Run: headless pygame with SDL's dummy video driver; simulated clock (each Clock.tick advances the game by its frame time, no real sleeping); random seed 0; keys injected as events and as key.get_pressed() state; no mouse input; restart key RETURN tapped at the start of phases 3 and 4.
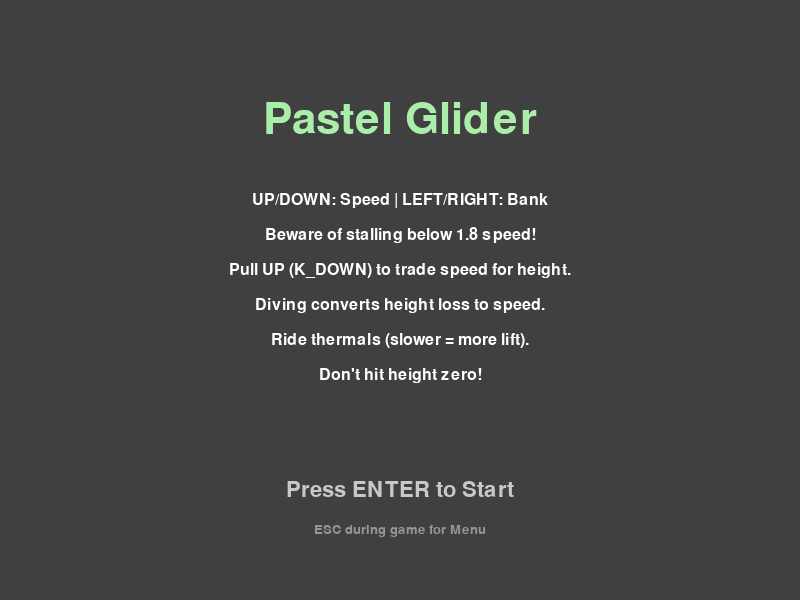
Frame 1 of 4 · flips 1–60 · no input
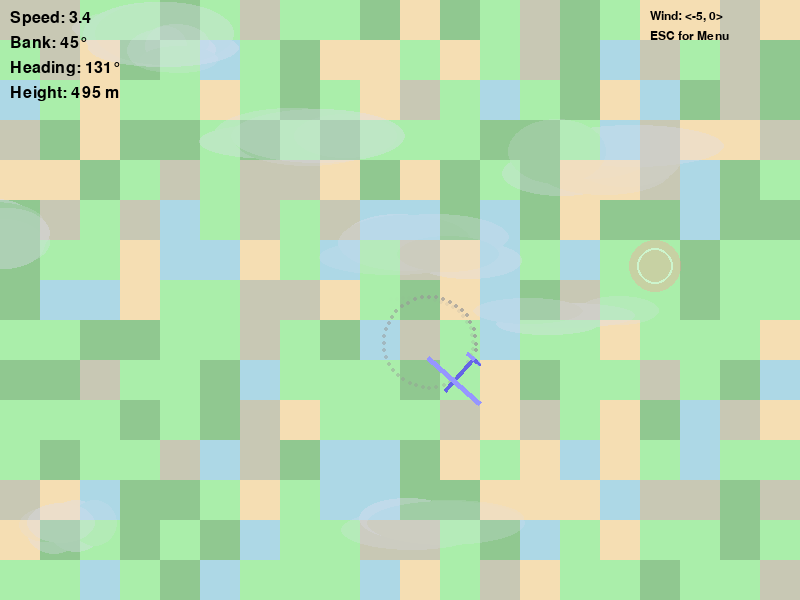
Frame 2 of 4 · flips 61–180 · tapped SPACE, RETURN · held RIGHT (→), D
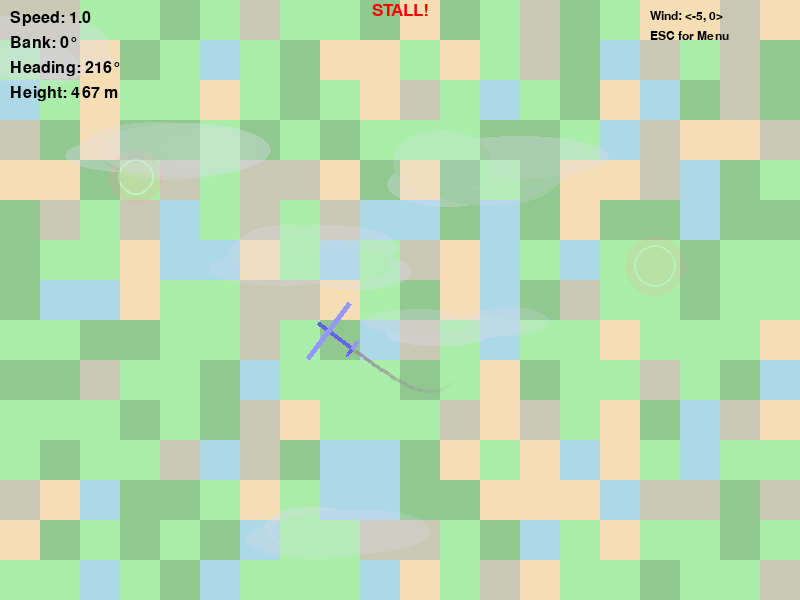
Frame 3 of 4 · flips 181–300 · tapped RETURN · held DOWN (↓), S
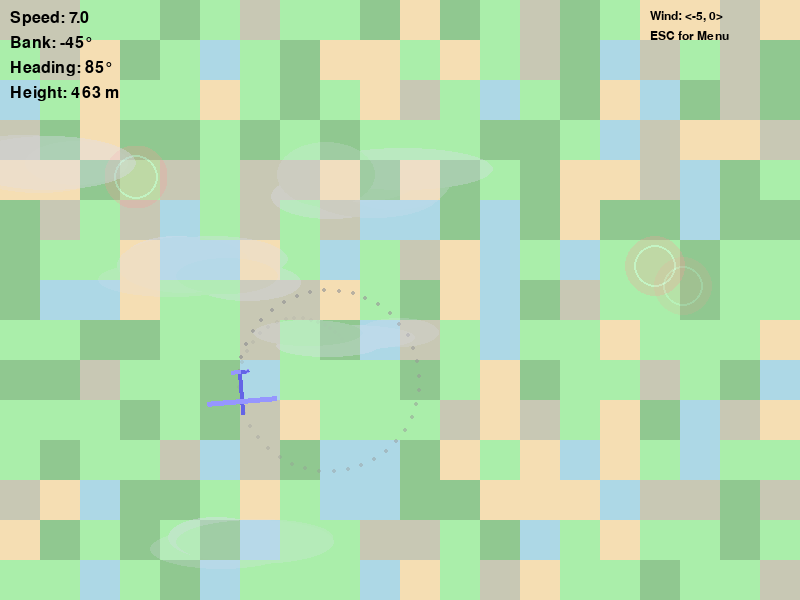
Frame 4 of 4 · flips 301–420 · tapped RETURN · held LEFT (←), A, UP (↑), W

The pygame program that drew these frames:

import pygame
import math
import random

# --- Constants ---
SCREEN_WIDTH = 800
SCREEN_HEIGHT = 600

# Glider Physics & Control
INITIAL_HEIGHT = 500
INITIAL_SPEED = 3
MIN_SPEED = 1.0
MAX_SPEED = 7
ACCELERATION = 0.12

STALL_SPEED = 1.8          # Speed below which glider stalls
STALL_SINK_PENALTY = 0.08  # Additional sink rate when stalled

# Gravity and Lift
GRAVITY_BASE_PULL = 0.22
LIFT_PER_SPEED_UNIT = 0.03
MINIMUM_SINK_RATE = 0.04 # Min sink when not stalled but still descending

# Energy Exchange Physics
DIVE_TO_SPEED_FACTOR = 0.08
ZOOM_CLIMB_FACTOR = 1.8

MAX_BANK_ANGLE = 45
BANK_RATE = 2
TURN_RATE_SCALAR = 0.1

# Contrail
CONTRAIL_LENGTH = 60
CONTRAIL_POINT_DELAY = 2

# Thermals
THERMAL_SPAWN_BASE_RATE = 90
THERMAL_LIFESPAN = 800
MIN_THERMAL_RADIUS = 20
MAX_THERMAL_RADIUS = 50
BASE_THERMAL_LIFT_POWER = 0.35

# Map
TILE_SIZE = 40
MAP_GRID_WIDTH = SCREEN_WIDTH // TILE_SIZE
MAP_GRID_HEIGHT = SCREEN_HEIGHT // TILE_SIZE

# Wind
WIND_SPEED_X = -0.5
WIND_SPEED_Y = 0.05

# Clouds
NUM_FOREGROUND_CLOUDS = 10
MIN_CLOUD_SPEED_FACTOR = 1.5
MAX_CLOUD_SPEED_FACTOR = 2.5
CLOUD_MIN_ALPHA = 40
CLOUD_MAX_ALPHA = 100

# --- Game States ---
STATE_START_SCREEN = 0
STATE_PLAYING = 1
STATE_GAME_OVER = 2

# --- Colors ---
BLACK = (0, 0, 0); WHITE = (255, 255, 255); DARK_GRAY = (64, 64, 64)
GRAY = (150, 150, 150); LIGHT_GRAY = (200, 200, 200); RED = (255, 0, 0)
CLOUD_COLOR = (220, 220, 240)

COLOR_WATER = (173, 216, 230); COLOR_PLAINS = (170, 238, 170)
COLOR_FOREST = (144, 200, 144); COLOR_MOUNTAIN_BASE = (200, 200, 180)
COLOR_SAND = (245, 222, 179)

GLIDER_BODY_COLOR = (100, 100, 230); GLIDER_WING_COLOR = (150, 150, 255)

THERMAL_COLOR_PRIMARY_TUPLE = (255, 150, 150); THERMAL_COLOR_ACCENT_TUPLE = (255, 255, 255)
THERMAL_BASE_ALPHA = 100; THERMAL_ACCENT_ALPHA = 120

# --- Land Types ---
class LandType:
    WATER = 0; PLAINS = 1; FOREST = 2; MOUNTAIN_BASE = 3; SAND = 4

LAND_TYPE_COLORS = {
    LandType.WATER: COLOR_WATER, LandType.PLAINS: COLOR_PLAINS,
    LandType.FOREST: COLOR_FOREST, LandType.MOUNTAIN_BASE: COLOR_MOUNTAIN_BASE,
    LandType.SAND: COLOR_SAND,
}
LAND_TYPE_THERMAL_PROBABILITY = {
    LandType.WATER: 0.01, LandType.PLAINS: 0.7, LandType.FOREST: 0.4,
    LandType.MOUNTAIN_BASE: 0.6, LandType.SAND: 0.9,
}

# --- Glider Class ---
class Glider(pygame.sprite.Sprite):
    def __init__(self):
        super().__init__()
        self.fuselage_length = 45; fuselage_thickness = 4
        wing_span = 70; wing_chord = 5
        tail_plane_span = 18; tail_plane_chord = 4; tail_fin_height = 8

        canvas_width = self.fuselage_length; canvas_height = wing_span
        self.original_image = pygame.Surface([canvas_width, canvas_height], pygame.SRCALPHA)

        fuselage_y_top = (canvas_height - fuselage_thickness) / 2
        pygame.draw.rect(self.original_image, GLIDER_BODY_COLOR, (0, fuselage_y_top, self.fuselage_length, fuselage_thickness))
        wing_leading_edge_x_from_tail = self.fuselage_length * 0.65
        pygame.draw.rect(self.original_image, GLIDER_WING_COLOR, (wing_leading_edge_x_from_tail, 0, wing_chord, wing_span))
        tail_plane_y_top = (canvas_height - tail_plane_span) / 2
        pygame.draw.rect(self.original_image, GLIDER_WING_COLOR, (0, tail_plane_y_top, tail_plane_chord, tail_plane_span))
        fin_base_y = fuselage_y_top; fin_tip_y = fin_base_y - tail_fin_height
        fin_base_start_x = 0; fin_base_end_x = tail_plane_chord
        fin_tip_x = (fin_base_start_x + fin_base_end_x) / 2
        pygame.draw.polygon(self.original_image, GLIDER_BODY_COLOR, [(fin_base_start_x, fin_base_y), (fin_base_end_x, fin_base_y), (fin_tip_x, fin_tip_y)])

        self.image = self.original_image
        self.rect = self.image.get_rect(center=(SCREEN_WIDTH // 2, SCREEN_HEIGHT // 2))
        self.radius = min(self.rect.width, self.rect.height) / 3 # Approx radius for circular collision

        self.x = float(self.rect.centerx); self.y = float(self.rect.centery)
        self.heading = 0; self.bank_angle = 0
        self.height = INITIAL_HEIGHT; self.speed = INITIAL_SPEED
        self.trail_points = []; self.contrail_frame_counter = 0
        # self.current_thermal_lift_bonus removed

    def reset(self):
        self.x = float(SCREEN_WIDTH // 2); self.y = float(SCREEN_HEIGHT // 2)
        self.rect.center = (round(self.x), round(self.y))
        self.heading = 0; self.bank_angle = 0
        self.height = INITIAL_HEIGHT; self.speed = INITIAL_SPEED
        self.trail_points = []; self.contrail_frame_counter = 0
        self.image = pygame.transform.rotate(self.original_image, -self.heading)

    def update(self, keys):
        # --- Speed Controls & Zoom Climb ---
        if keys[pygame.K_UP]:
            self.speed += ACCELERATION
        elif keys[pygame.K_DOWN]:
            # If K_DOWN is pressed, reduce speed and convert that reduction to height (zoom climb)
            # We apply ACCELERATION as the amount of speed "sacrificed" for the climb.
            potential_new_speed = self.speed - ACCELERATION
            if potential_new_speed >= MIN_SPEED: # Only allow zoom if not going below min speed
                self.speed = potential_new_speed
                height_gain_from_zoom = ACCELERATION * ZOOM_CLIMB_FACTOR # Height gained is proportional to speed lost
                self.height += height_gain_from_zoom
            else: # If reducing speed would go below MIN_SPEED, just set to MIN_SPEED
                self.speed = MIN_SPEED
            
        self.speed = max(MIN_SPEED, min(self.speed, MAX_SPEED)) # Clamp speed

        # --- Banking Controls ---
        if keys[pygame.K_LEFT]: self.bank_angle -= BANK_RATE
        elif keys[pygame.K_RIGHT]: self.bank_angle += BANK_RATE
        else: self.bank_angle *= 0.95 # Auto-level
        if abs(self.bank_angle) < 0.1: self.bank_angle = 0
        self.bank_angle = max(-MAX_BANK_ANGLE, min(self.bank_angle, MAX_BANK_ANGLE))

        # --- Turning Logic ---
        turn_rate_degrees = self.bank_angle * TURN_RATE_SCALAR
        self.heading = (self.heading + turn_rate_degrees) % 360

        # --- Movement (Position Update) ---
        heading_rad = math.radians(self.heading)
        self.x += self.speed * math.cos(heading_rad)
        self.y += self.speed * math.sin(heading_rad)

        self.image = pygame.transform.rotate(self.original_image, -self.heading)
        self.rect = self.image.get_rect(center=(round(self.x), round(self.y)))

        # --- Gravity, Lift, Stall, and Dive for Speed ---
        height_change_due_to_physics = 0 # This will be the net change from aero forces

        if self.speed < STALL_SPEED:
            # Stalled: Apply a significant sink rate. Lift from airspeed is considered negligible.
            height_change_due_to_physics = -GRAVITY_BASE_PULL - STALL_SINK_PENALTY
        else:
            # Not Stalled: Normal lift and gravity calculation
            lift_from_airspeed = self.speed * LIFT_PER_SPEED_UNIT
            net_vertical_force = lift_from_airspeed - GRAVITY_BASE_PULL
            
            if net_vertical_force < 0: # If sinking naturally (and not stalled)
                height_change_due_to_physics = max(net_vertical_force, -MINIMUM_SINK_RATE)
            else: # If climbing or level due to airspeed (and not stalled)
                height_change_due_to_physics = net_vertical_force
        
        self.height += height_change_due_to_physics # Apply height change from these physics

        # Dive for Speed: If sinking (due to stall or normal physics), convert some height loss to speed
        # This happens *before* thermal lift is applied for the frame by the main game loop.
        if height_change_due_to_physics < 0: 
            speed_gain_from_dive = abs(height_change_due_to_physics) * DIVE_TO_SPEED_FACTOR
            self.speed = min(self.speed + speed_gain_from_dive, MAX_SPEED) # Clamp speed after dive

        # Note: Thermal lift is applied directly to self.height by apply_lift_from_thermal()
        # called from the main game loop after collision detection.

        # --- Contrail ---
        self.contrail_frame_counter +=1
        if self.contrail_frame_counter >= CONTRAIL_POINT_DELAY:
            self.contrail_frame_counter = 0
            effective_tail_offset = (self.fuselage_length / 2) - 2
            tail_offset_x = -effective_tail_offset * math.cos(heading_rad)
            tail_offset_y = -effective_tail_offset * math.sin(heading_rad)
            self.trail_points.append((self.rect.centerx + tail_offset_x, self.rect.centery + tail_offset_y))
            if len(self.trail_points) > CONTRAIL_LENGTH: self.trail_points.pop(0)

        # --- Screen Wrap ---
        margin = max(self.rect.width, self.rect.height) / 2
        if self.x - margin > SCREEN_WIDTH: self.x = -margin
        if self.x + margin < 0: self.x = SCREEN_WIDTH + margin
        if self.y - margin > SCREEN_HEIGHT: self.y = -margin
        if self.y + margin < 0: self.y = SCREEN_HEIGHT + margin

    def apply_lift_from_thermal(self, thermal_lift_power_at_nominal_speed):
        # Slower speed in thermal = more effective lift per frame
        lift_this_frame = thermal_lift_power_at_nominal_speed * (INITIAL_SPEED / max(self.speed, MIN_SPEED * 0.5))
        lift_this_frame = max(lift_this_frame, thermal_lift_power_at_nominal_speed * 0.2) # Min lift
        self.height += lift_this_frame
        # No need to track self.current_thermal_lift_bonus here anymore

    def draw_contrail(self, surface):
        if len(self.trail_points) > 1:
            for i, point in enumerate(self.trail_points):
                alpha = int(200 * (i / CONTRAIL_LENGTH))
                temp_surface = pygame.Surface((4,4), pygame.SRCALPHA)
                pygame.draw.circle(temp_surface, (*GRAY, alpha), (2,2), 2)
                surface.blit(temp_surface, (point[0]-2, point[1]-2))

# --- Thermal Class ---
class Thermal(pygame.sprite.Sprite):
    def __init__(self, center_pos):
        super().__init__()
        self.pos = pygame.math.Vector2(center_pos)
        self.radius = random.randint(MIN_THERMAL_RADIUS, MAX_THERMAL_RADIUS)
        self.lift_power = BASE_THERMAL_LIFT_POWER * (self.radius / ((MIN_THERMAL_RADIUS + MAX_THERMAL_RADIUS)/2) )
        self.image = pygame.Surface([self.radius * 2, self.radius * 2], pygame.SRCALPHA)
        self.rect = self.image.get_rect(center=center_pos)
        self.lifespan = THERMAL_LIFESPAN
        self.creation_time = pygame.time.get_ticks()
        self.update_visuals()

    def update_visuals(self):
        pulse_alpha_factor = (math.sin(pygame.time.get_ticks() * 0.005 + self.creation_time * 0.01) * 0.3 + 0.7)
        age_factor = max(0, self.lifespan / THERMAL_LIFESPAN)
        alpha = int(THERMAL_BASE_ALPHA * pulse_alpha_factor * age_factor)
        accent_alpha = int(THERMAL_ACCENT_ALPHA * pulse_alpha_factor * age_factor)
        visual_radius_factor = math.sin(pygame.time.get_ticks() * 0.002 + self.creation_time * 0.005) * 0.1 + 0.95
        current_visual_radius = int(self.radius * visual_radius_factor)
        self.image.fill((0,0,0,0))
        pygame.draw.circle(self.image, (*THERMAL_COLOR_PRIMARY_TUPLE, alpha), (self.radius, self.radius), current_visual_radius)
        pygame.draw.circle(self.image, (*THERMAL_COLOR_ACCENT_TUPLE, accent_alpha), (self.radius, self.radius), int(current_visual_radius * 0.7), 2)

    def update(self):
        self.lifespan -= 1
        if self.lifespan <= 0: self.kill()
        else: self.update_visuals()

# --- ForegroundCloud Class ---
class ForegroundCloud(pygame.sprite.Sprite):
    def __init__(self, initial_distribution=False, index=0, total_clouds=1):
        super().__init__()
        self.width = random.randint(100, 250)
        self.height = random.randint(40, 80)
        self.image = pygame.Surface([self.width, self.height], pygame.SRCALPHA)
        
        num_puffs = random.randint(4, 7)
        for _ in range(num_puffs):
            puff_w = random.randint(int(self.width*0.4), int(self.width*0.8))
            puff_h = random.randint(int(self.height*0.5), int(self.height*0.9))
            puff_x = random.randint(0, self.width - puff_w)
            puff_y = random.randint(0, self.height - puff_h)
            alpha = random.randint(CLOUD_MIN_ALPHA, CLOUD_MAX_ALPHA)
            pygame.draw.ellipse(self.image, (*CLOUD_COLOR, alpha), (puff_x, puff_y, puff_w, puff_h))

        self.speed_factor = random.uniform(MIN_CLOUD_SPEED_FACTOR, MAX_CLOUD_SPEED_FACTOR)
        self.dx = WIND_SPEED_X * self.speed_factor
        self.dy = WIND_SPEED_Y * self.speed_factor

        if initial_distribution:
            self.x = (index / total_clouds) * SCREEN_WIDTH - self.width / 2 + random.uniform(-SCREEN_WIDTH/(total_clouds*2), SCREEN_WIDTH/(total_clouds*2))
            self.y = random.randint(-self.height // 2, SCREEN_HEIGHT - self.height // 2)
            self.rect = self.image.get_rect(topleft=(self.x, self.y))
        else: 
            if self.dx < 0: start_x = SCREEN_WIDTH + random.randint(0, 100) + self.width / 2
            else: start_x = -random.randint(0, 100) - self.width / 2
            if self.dy < 0: start_y = SCREEN_HEIGHT + random.randint(0,50) + self.height / 2
            elif self.dy > 0: start_y = -random.randint(0,50) - self.height / 2
            else: start_y = random.randint(0, SCREEN_HEIGHT - self.height)
            self.rect = self.image.get_rect(center=(start_x, start_y))
        
        self.x = float(self.rect.x)
        self.y = float(self.rect.y)

    def update(self):
        self.x += self.dx; self.y += self.dy
        self.rect.topleft = (round(self.x), round(self.y))

        off_screen_margin = self.width * 1.5 
        if self.dx < 0 and self.rect.right < -off_screen_margin: self.kill()
        elif self.dx > 0 and self.rect.left > SCREEN_WIDTH + off_screen_margin: self.kill()
        if self.dy < 0 and self.rect.bottom < -off_screen_margin : self.kill()
        elif self.dy > 0 and self.rect.top > SCREEN_HEIGHT + off_screen_margin : self.kill()

# --- Map Data & Functions ---
map_data = []
def generate_map():
    global map_data; map_data = []
    land_types = [LandType.WATER, LandType.PLAINS, LandType.FOREST, LandType.MOUNTAIN_BASE, LandType.SAND]
    weights =    [0.15, 0.35, 0.20, 0.15, 0.15]
    for _ in range(MAP_GRID_HEIGHT):
        map_data.append(random.choices(land_types, weights=weights, k=MAP_GRID_WIDTH))

def get_land_type_at_pos(world_x, world_y):
    grid_x = int(world_x // TILE_SIZE) % MAP_GRID_WIDTH
    grid_y = int(world_y // TILE_SIZE) % MAP_GRID_HEIGHT
    return map_data[grid_y][grid_x]

def draw_map(surface):
    for r_idx, row in enumerate(map_data):
        for c_idx, tile_type in enumerate(row):
            color = LAND_TYPE_COLORS.get(tile_type, BLACK)
            rect = pygame.Rect(c_idx * TILE_SIZE, r_idx * TILE_SIZE, TILE_SIZE, TILE_SIZE)
            pygame.draw.rect(surface, color, rect)

# --- Text Rendering Helper ---
def draw_text(surface, text, size, x, y, color=WHITE, font_name=None, center=False, antialias=True):
    font = pygame.font.Font(font_name, size)
    text_surface = font.render(text, antialias, color)
    text_rect = text_surface.get_rect()
    if center: text_rect.center = (x, y)
    else: text_rect.topleft = (x, y)
    surface.blit(text_surface, text_rect)

# --- Pygame Setup ---
pygame.init(); pygame.mixer.init()
screen = pygame.display.set_mode((SCREEN_WIDTH, SCREEN_HEIGHT))
pygame.display.set_caption("Pastel Glider - Stall Physics & Clouds")
clock = pygame.time.Clock()

# --- Game Objects & Variables ---
player = Glider()
all_sprites = pygame.sprite.Group()
thermals_group = pygame.sprite.Group()
foreground_clouds_group = pygame.sprite.Group()
game_state = STATE_START_SCREEN
thermal_spawn_timer = 0; final_score = 0
generate_map()

def reset_game_state():
    global thermal_spawn_timer, final_score
    player.reset(); thermals_group.empty(); all_sprites.empty(); foreground_clouds_group.empty()
    all_sprites.add(player)
    for i in range(NUM_FOREGROUND_CLOUDS):
        cloud = ForegroundCloud(initial_distribution=True, index=i, total_clouds=NUM_FOREGROUND_CLOUDS)
        foreground_clouds_group.add(cloud)
    thermal_spawn_timer = 0; final_score = 0

# --- Screen Drawing Functions ---
def draw_start_screen_content(surface):
    surface.fill(DARK_GRAY)
    draw_text(surface, "Pastel Glider", 64, SCREEN_WIDTH // 2, SCREEN_HEIGHT // 4 - 30, COLOR_PLAINS, center=True)
    draw_text(surface, "UP/DOWN: Speed | LEFT/RIGHT: Bank", 24, SCREEN_WIDTH // 2, SCREEN_HEIGHT // 2 - 100, WHITE, center=True)
    draw_text(surface, f"Beware of stalling below {STALL_SPEED:.1f} speed!", 24, SCREEN_WIDTH // 2, SCREEN_HEIGHT // 2 - 65, WHITE, center=True)
    draw_text(surface, "Pull UP (K_DOWN) to trade speed for height.", 24, SCREEN_WIDTH // 2, SCREEN_HEIGHT // 2 - 30, WHITE, center=True)
    draw_text(surface, "Diving converts height loss to speed.", 24, SCREEN_WIDTH // 2, SCREEN_HEIGHT // 2 + 5, WHITE, center=True)
    draw_text(surface, "Ride thermals (slower = more lift).", 24, SCREEN_WIDTH // 2, SCREEN_HEIGHT // 2 + 40, WHITE, center=True)
    draw_text(surface, "Don't hit height zero!", 24, SCREEN_WIDTH // 2, SCREEN_HEIGHT // 2 + 75, WHITE, center=True)
    draw_text(surface, "Press ENTER to Start", 32, SCREEN_WIDTH // 2, SCREEN_HEIGHT * 3 // 4 + 40, LIGHT_GRAY, center=True)
    draw_text(surface, "ESC during game for Menu", 20, SCREEN_WIDTH // 2, SCREEN_HEIGHT * 3 // 4 + 80, GRAY, center=True)

def draw_game_over_screen_content(surface, score):
    surface.fill(DARK_GRAY)
    draw_text(surface, "GAME OVER", 72, SCREEN_WIDTH // 2, SCREEN_HEIGHT // 3, RED, center=True)
    draw_text(surface, f"Final Height: {int(score)} m", 40, SCREEN_WIDTH // 2, SCREEN_HEIGHT // 2, WHITE, center=True)
    draw_text(surface, "Press ENTER to Return to Menu", 36, SCREEN_WIDTH // 2, SCREEN_HEIGHT * 2 // 3, LIGHT_GRAY, center=True)

# --- Game Loop ---
running = True
while running:
    dt = clock.tick(60) / 1000.0

    for event in pygame.event.get():
        if event.type == pygame.QUIT: running = False
        if game_state == STATE_START_SCREEN and event.type == pygame.KEYDOWN and event.key == pygame.K_RETURN:
            reset_game_state(); game_state = STATE_PLAYING
        elif game_state == STATE_PLAYING and event.type == pygame.KEYDOWN and event.key == pygame.K_ESCAPE:
            game_state = STATE_START_SCREEN
        elif game_state == STATE_GAME_OVER and event.type == pygame.KEYDOWN and event.key == pygame.K_RETURN:
            game_state = STATE_START_SCREEN

    if game_state == STATE_PLAYING:
        keys = pygame.key.get_pressed()
        player.update(keys) # Player physics, movement
        thermals_group.update() # Thermals animate and expire
        foreground_clouds_group.update() # Clouds scroll and despawn/respawn

        if len(foreground_clouds_group) < NUM_FOREGROUND_CLOUDS:
            cloud = ForegroundCloud() 
            foreground_clouds_group.add(cloud)

        thermal_spawn_timer += 1
        if thermal_spawn_timer >= THERMAL_SPAWN_BASE_RATE:
            thermal_spawn_timer = 0
            try_x = random.randint(MAX_THERMAL_RADIUS, SCREEN_WIDTH - MAX_THERMAL_RADIUS)
            try_y = random.randint(MAX_THERMAL_RADIUS, SCREEN_HEIGHT - MAX_THERMAL_RADIUS)
            land_type = get_land_type_at_pos(try_x, try_y)
            if random.random() < LAND_TYPE_THERMAL_PROBABILITY.get(land_type, 0.0):
                new_thermal = Thermal((try_x, try_y))
                all_sprites.add(new_thermal); thermals_group.add(new_thermal)

        player_pos_vec = pygame.math.Vector2(player.rect.center)
        for thermal in thermals_group: # Check collision with all active thermals
            distance_to_thermal_center = player_pos_vec.distance_to(thermal.pos)
            if distance_to_thermal_center < thermal.radius + player.radius * 0.3: 
                player.apply_lift_from_thermal(thermal.lift_power)

        if player.height <= 0:
            final_score = player.height; player.height = 0 # Prevent negative display on game over
            game_state = STATE_GAME_OVER

    # --- Drawing ---
    screen.fill(BLACK) 
    if game_state == STATE_START_SCREEN:
        draw_start_screen_content(screen)
    elif game_state == STATE_PLAYING:
        draw_map(screen)
        player.draw_contrail(screen)
        all_sprites.draw(screen) 
        foreground_clouds_group.draw(screen)

        draw_text(screen, f"Speed: {player.speed:.1f}", 24, 10, 10, BLACK)
        draw_text(screen, f"Bank: {int(player.bank_angle)}°", 24, 10, 35, BLACK)
        draw_text(screen, f"Heading: {int(player.heading)}°", 24, 10, 60, BLACK)
        draw_text(screen, f"Height: {int(player.height)} m", 24, 10, 85, BLACK)
        if player.speed < STALL_SPEED: # Stall warning
             draw_text(screen, "STALL!", 26, SCREEN_WIDTH // 2, 10, RED, center=True)
        wind_display_text = f"Wind: <{WIND_SPEED_X*10:.0f}, {WIND_SPEED_Y*10:.0f}>"
        draw_text(screen, wind_display_text, 18, SCREEN_WIDTH - 150, 10, BLACK)
        draw_text(screen, "ESC for Menu", 18, SCREEN_WIDTH - 150, 30, BLACK)
    elif game_state == STATE_GAME_OVER:
        draw_game_over_screen_content(screen, final_score)

    pygame.display.flip()
pygame.quit()
